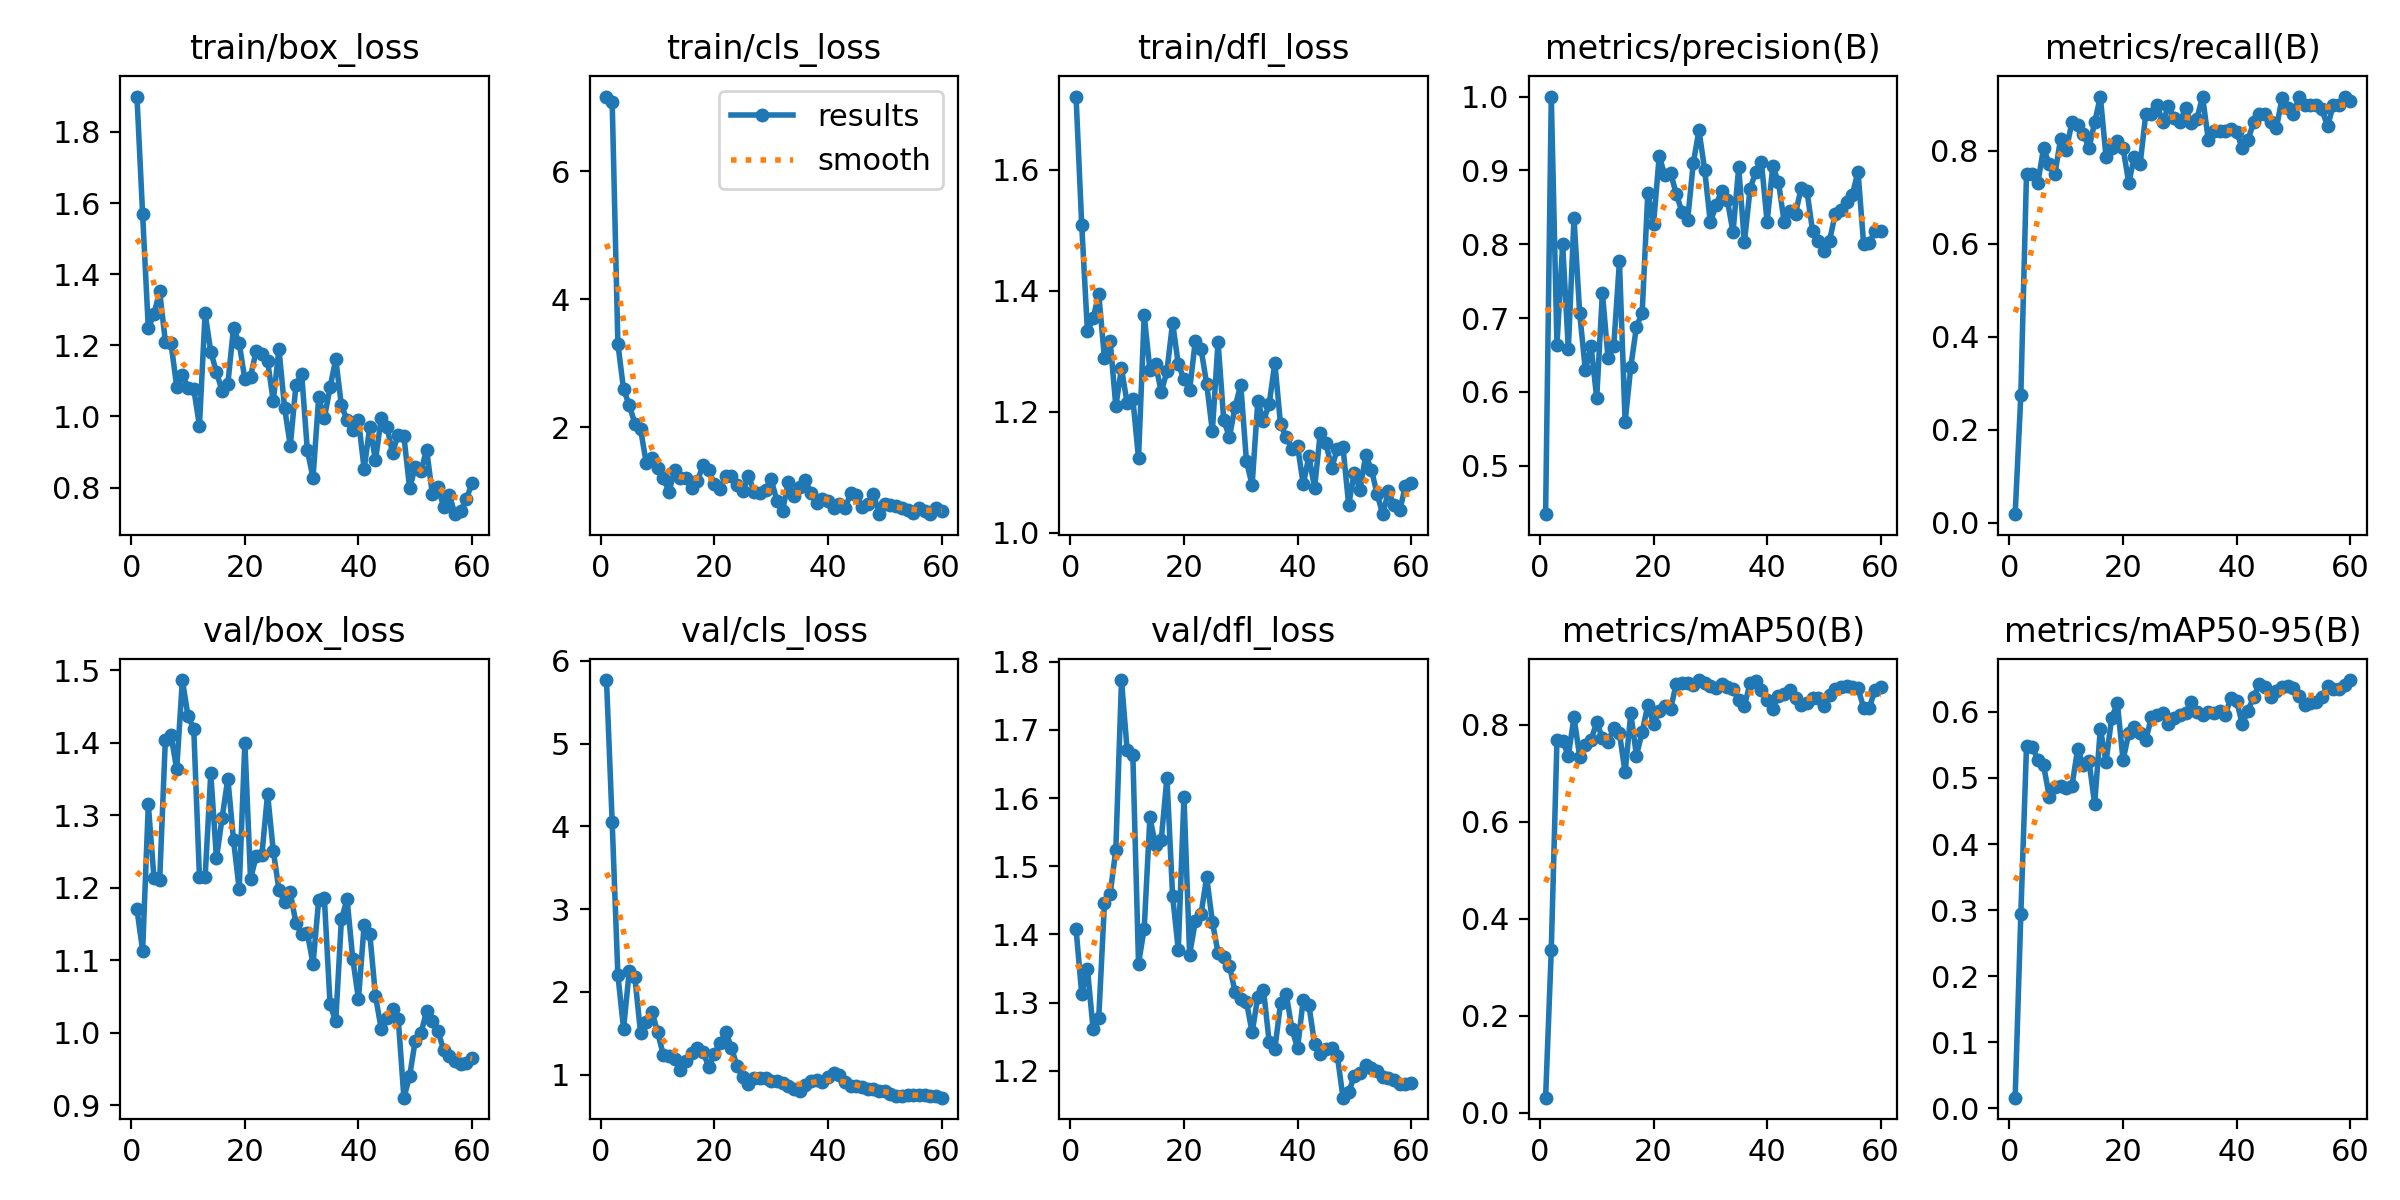

Source data for this figure (header and first rows):
epoch, time, train/box_loss, train/cls_loss, train/dfl_loss, metrics/precision(B), metrics/recall(B), metrics/mAP50(B), metrics/mAP50-95(B), val/box_loss, val/cls_loss, val/dfl_loss, lr/pg0, lr/pg1, lr/pg2
1, 11.56, 1.9, 7.163, 1.721, 0.4344, 0.01852, 0.03098, 0.01587, 1.17, 5.767, 1.408, 5.716e-05, 5.716e-05, 5.716e-05
2, 16.44, 1.568, 7.085, 1.508, 1, 0.2743, 0.3358, 0.2939, 1.113, 4.046, 1.313, 0.0001265, 0.0001265, 0.0001265
3, 21.39, 1.248, 3.306, 1.333, 0.6633, 0.7509, 0.7675, 0.5479, 1.315, 2.208, 1.35, 0.0001935, 0.0001935, 0.0001935
4, 26.81, 1.288, 2.595, 1.355, 0.8003, 0.75, 0.7664, 0.5469, 1.213, 1.556, 1.261, 0.0002581, 0.0002581, 0.0002581
5, 32.72, 1.352, 2.346, 1.395, 0.6582, 0.7315, 0.7359, 0.5279, 1.21, 2.247, 1.278, 0.0003203, 0.0003203, 0.0003203
6, 38.01, 1.21, 2.058, 1.289, 0.8354, 0.8056, 0.8148, 0.5196, 1.404, 2.174, 1.446, 0.0003802, 0.0003802, 0.0003802
7, 42.75, 1.205, 1.969, 1.318, 0.707, 0.7717, 0.7339, 0.4719, 1.41, 1.5, 1.459, 0.0004378, 0.0004378, 0.0004378
8, 47.7, 1.084, 1.441, 1.21, 0.6293, 0.75, 0.7576, 0.4867, 1.363, 1.638, 1.524, 0.0004929, 0.0004929, 0.0004929
9, 52.01, 1.116, 1.516, 1.272, 0.6621, 0.8254, 0.768, 0.4874, 1.486, 1.763, 1.773, 0.0005458, 0.0005458, 0.0005458
10, 59.21, 1.08, 1.357, 1.214, 0.5918, 0.8024, 0.8048, 0.4854, 1.436, 1.51, 1.67, 0.0005962, 0.0005962, 0.0005962
11, 64.77, 1.078, 1.208, 1.222, 0.7345, 0.8611, 0.7719, 0.4878, 1.419, 1.242, 1.663, 0.0006443, 0.0006443, 0.0006443
12, 69.48, 0.974, 0.9918, 1.123, 0.6453, 0.8556, 0.7645, 0.5435, 1.215, 1.228, 1.357, 0.0006901, 0.0006901, 0.0006901
13, 74.17, 1.29, 1.334, 1.36, 0.6622, 0.8371, 0.793, 0.52, 1.215, 1.188, 1.409, 0.0007335, 0.0007335, 0.0007335
14, 78.74, 1.182, 1.209, 1.27, 0.7767, 0.8056, 0.7823, 0.526, 1.358, 1.051, 1.572, 0.0007745, 0.0007745, 0.0007745
15, 83.49, 1.125, 1.206, 1.279, 0.5592, 0.8611, 0.7013, 0.4605, 1.24, 1.166, 1.531, 0.0008132, 0.0008132, 0.0008132
16, 88.18, 1.071, 1.046, 1.233, 0.6342, 0.9167, 0.8228, 0.5749, 1.296, 1.262, 1.538, 0.0008495, 0.0008495, 0.0008495
17, 92.91, 1.091, 1.154, 1.267, 0.6885, 0.787, 0.7359, 0.5241, 1.35, 1.322, 1.63, 0.0008835, 0.0008835, 0.0008835
18, 97.62, 1.249, 1.414, 1.347, 0.7067, 0.8056, 0.785, 0.5913, 1.266, 1.273, 1.457, 0.0009151, 0.0009151, 0.0009151
19, 102.3, 1.207, 1.33, 1.279, 0.8698, 0.8214, 0.8397, 0.6133, 1.198, 1.094, 1.377, 0.0009443, 0.0009443, 0.0009443
20, 107, 1.104, 1.107, 1.254, 0.8269, 0.8056, 0.8012, 0.5269, 1.4, 1.253, 1.602, 0.0009712, 0.0009712, 0.0009712
21, 111.7, 1.112, 1.038, 1.236, 0.919, 0.7315, 0.8282, 0.5679, 1.212, 1.383, 1.371, 0.0009574, 0.0009574, 0.0009574
22, 116.5, 1.185, 1.24, 1.318, 0.8932, 0.787, 0.8379, 0.5773, 1.244, 1.516, 1.419, 0.0009339, 0.0009339, 0.0009339
23, 121.7, 1.174, 1.24, 1.304, 0.897, 0.7706, 0.8315, 0.5688, 1.245, 1.325, 1.43, 0.0009103, 0.0009103, 0.0009103
24, 126.9, 1.156, 1.098, 1.246, 0.8682, 0.8796, 0.8841, 0.5575, 1.329, 1.098, 1.484, 0.0008867, 0.0008867, 0.0008867
25, 132.1, 1.043, 1.001, 1.168, 0.8442, 0.8796, 0.8861, 0.592, 1.251, 0.9706, 1.419, 0.0008631, 0.0008631, 0.0008631
26, 137.5, 1.19, 1.241, 1.316, 0.8322, 0.8982, 0.8856, 0.5953, 1.197, 0.8916, 1.373, 0.0008395, 0.0008395, 0.0008395
27, 145.3, 1.023, 0.9815, 1.187, 0.9096, 0.8611, 0.881, 0.5985, 1.18, 0.9589, 1.366, 0.000816, 0.000816, 0.000816
28, 154.3, 0.9175, 0.9708, 1.158, 0.9545, 0.8965, 0.8917, 0.5812, 1.193, 0.9595, 1.354, 0.0007924, 0.0007924, 0.0007924
29, 159.9, 1.09, 1.027, 1.208, 0.9012, 0.8711, 0.8857, 0.5903, 1.151, 0.9618, 1.316, 0.0007688, 0.0007688, 0.0007688
30, 162.5, 1.12, 1.185, 1.245, 0.8297, 0.8611, 0.8788, 0.5951, 1.136, 0.9207, 1.306, 0.0007452, 0.0007452, 0.0007452
31, 171.4, 0.905, 0.8546, 1.119, 0.8529, 0.8915, 0.8756, 0.5991, 1.138, 0.9235, 1.301, 0.0007216, 0.0007216, 0.0007216
32, 180.2, 0.8271, 0.6953, 1.079, 0.8725, 0.8604, 0.8845, 0.6145, 1.095, 0.9002, 1.256, 0.0006981, 0.0006981, 0.0006981
33, 183.2, 1.054, 1.143, 1.218, 0.8596, 0.8689, 0.8775, 0.5995, 1.183, 0.8576, 1.308, 0.0006745, 0.0006745, 0.0006745
34, 199, 0.9957, 0.9287, 1.185, 0.8164, 0.9167, 0.8731, 0.5955, 1.185, 0.827, 1.319, 0.0006509, 0.0006509, 0.0006509
35, 204.9, 1.082, 1.064, 1.213, 0.9041, 0.8241, 0.8497, 0.5991, 1.039, 0.8012, 1.243, 0.0006273, 0.0006273, 0.0006273
36, 213.8, 1.161, 1.17, 1.281, 0.8026, 0.8426, 0.8381, 0.5986, 1.016, 0.8719, 1.232, 0.0006038, 0.0006038, 0.0006038
37, 223.7, 1.031, 0.9696, 1.179, 0.8746, 0.8426, 0.8854, 0.6014, 1.157, 0.9259, 1.299, 0.0005802, 0.0005802, 0.0005802
38, 232.2, 0.9897, 0.8226, 1.159, 0.8982, 0.8426, 0.8888, 0.5958, 1.184, 0.9302, 1.313, 0.0005566, 0.0005566, 0.0005566
39, 239.6, 0.962, 0.8872, 1.138, 0.9109, 0.8464, 0.8718, 0.6214, 1.102, 0.91, 1.262, 0.000533, 0.000533, 0.000533
40, 245.8, 0.9902, 0.8531, 1.144, 0.8304, 0.8397, 0.8504, 0.6162, 1.046, 0.9717, 1.233, 0.0005094, 0.0005094, 0.0005094
41, 251.8, 0.8527, 0.7379, 1.08, 0.9053, 0.8056, 0.833, 0.5812, 1.149, 1.02, 1.305, 0.0004859, 0.0004859, 0.0004859
42, 257.5, 0.9709, 0.7954, 1.127, 0.8843, 0.8241, 0.8592, 0.602, 1.136, 0.9916, 1.296, 0.0004623, 0.0004623, 0.0004623
43, 262.2, 0.8767, 0.7338, 1.074, 0.8302, 0.8611, 0.8629, 0.6228, 1.05, 0.9119, 1.239, 0.0004387, 0.0004387, 0.0004387
44, 267.8, 0.9944, 0.9672, 1.166, 0.8445, 0.8796, 0.8715, 0.6427, 1.006, 0.8662, 1.225, 0.0004151, 0.0004151, 0.0004151
45, 274.6, 0.9714, 0.9346, 1.148, 0.8414, 0.8796, 0.8555, 0.6374, 1.02, 0.8652, 1.232, 0.0003915, 0.0003915, 0.0003915
46, 284.3, 0.8983, 0.7583, 1.107, 0.8761, 0.8611, 0.8406, 0.6233, 1.033, 0.8461, 1.233, 0.000368, 0.000368, 0.000368
47, 293.3, 0.9489, 0.7978, 1.139, 0.8728, 0.849, 0.8448, 0.6316, 1.019, 0.8243, 1.222, 0.0003444, 0.0003444, 0.0003444
48, 299.3, 0.9446, 0.9648, 1.141, 0.8184, 0.9137, 0.8538, 0.637, 0.9105, 0.8268, 1.161, 0.0003208, 0.0003208, 0.0003208
49, 310.4, 0.799, 0.6428, 1.047, 0.8038, 0.8922, 0.8545, 0.6395, 0.9397, 0.8015, 1.169, 0.0002972, 0.0002972, 0.0002972
50, 316.9, 0.8564, 0.8045, 1.1, 0.7904, 0.8802, 0.8386, 0.6359, 0.9892, 0.7976, 1.192, 0.0002737, 0.0002737, 0.0002737
51, 362.6, 0.8461, 0.7866, 1.071, 0.805, 0.9167, 0.8617, 0.6234, 0.9993, 0.7644, 1.196, 0.0002501, 0.0002501, 0.0002501
52, 371.9, 0.907, 0.7751, 1.128, 0.841, 0.8982, 0.8726, 0.6103, 1.03, 0.7477, 1.209, 0.0002265, 0.0002265, 0.0002265
53, 378.8, 0.7827, 0.7355, 1.105, 0.8459, 0.8982, 0.8777, 0.613, 1.016, 0.7451, 1.204, 0.0002029, 0.0002029, 0.0002029
54, 386.7, 0.8012, 0.7041, 1.065, 0.857, 0.8982, 0.8802, 0.6147, 1.002, 0.7531, 1.199, 0.0001793, 0.0001793, 0.0001793
55, 396, 0.7456, 0.6608, 1.031, 0.8667, 0.89, 0.8764, 0.623, 0.9758, 0.7545, 1.191, 0.0001558, 0.0001558, 0.0001558
56, 404, 0.779, 0.733, 1.069, 0.8985, 0.8526, 0.8745, 0.6388, 0.9684, 0.7531, 1.189, 0.0001322, 0.0001322, 0.0001322
57, 411.8, 0.7252, 0.6937, 1.046, 0.8001, 0.8982, 0.8348, 0.6349, 0.9611, 0.7576, 1.186, 0.0001086, 0.0001086, 0.0001086
58, 422.3, 0.7336, 0.6501, 1.037, 0.8012, 0.8982, 0.8343, 0.6346, 0.9571, 0.7398, 1.181, 8.50255e-05, 8.50255e-05, 8.50255e-05
59, 431.2, 0.7679, 0.747, 1.078, 0.8182, 0.9167, 0.8718, 0.641, 0.9585, 0.7375, 1.18, 6.1447e-05, 6.1447e-05, 6.1447e-05
60, 439.5, 0.8127, 0.6936, 1.082, 0.8178, 0.9064, 0.8782, 0.6483, 0.965, 0.7217, 1.182, 3.78685e-05, 3.78685e-05, 3.78685e-05
